Run: headless pygame with SDL's dummy video driver; simulated clock (each Clock.tick advances the game by its frame time, no real sleeping); random seed 0; keys injected as events and as key.get_pressed() state; no mouse input.
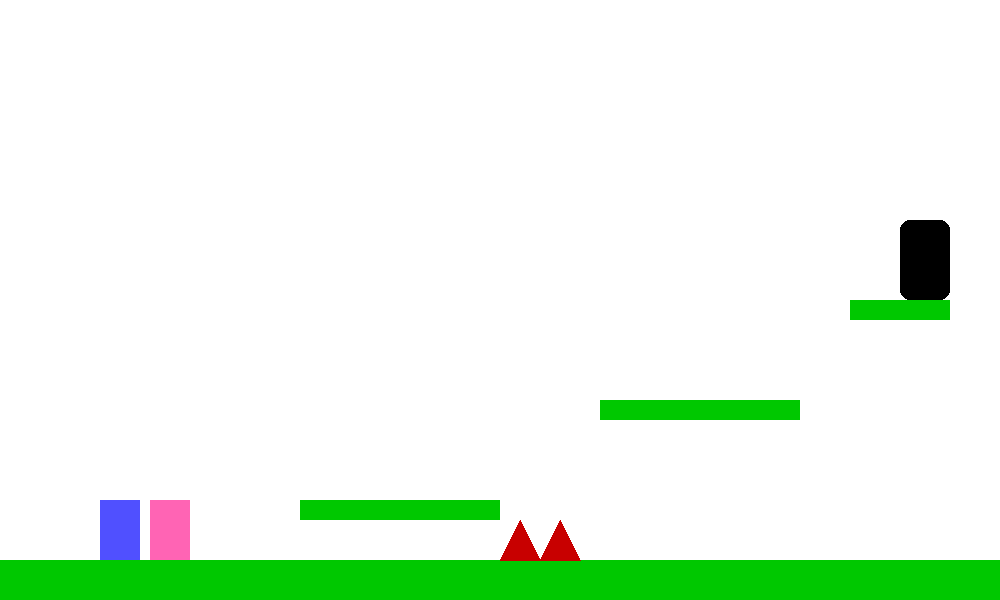
Frame 1 of 4 · flips 1–60 · no input
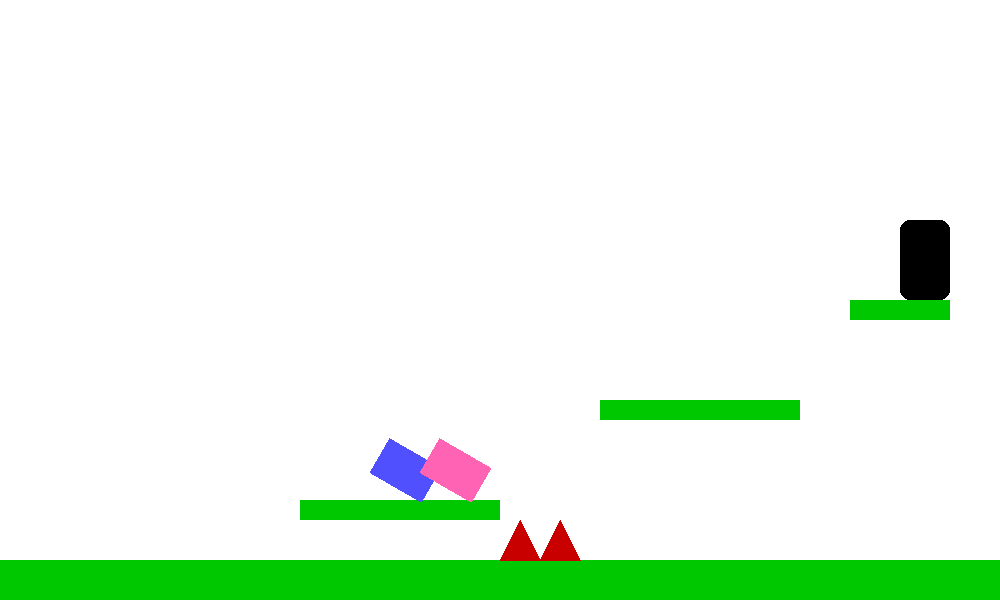
Frame 2 of 4 · flips 61–180 · tapped SPACE, RETURN · held RIGHT (→), D
Frame 3 of 4 · flips 181–300 · held DOWN (↓), S · screen unchanged from frame 2, image omitted
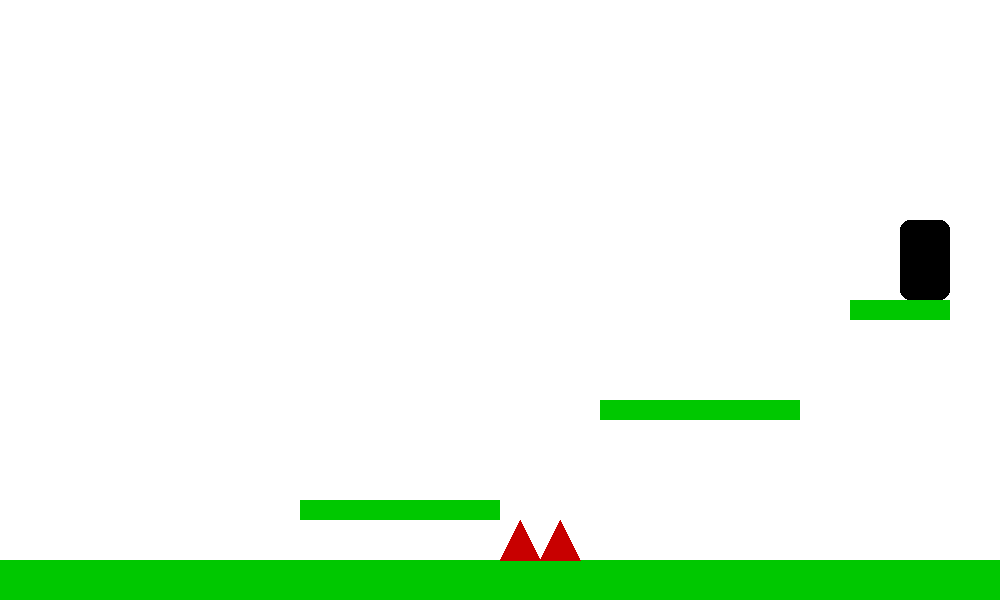
Frame 4 of 4 · flips 301–420 · held LEFT (←), A, UP (↑), W

The pygame program that drew these frames:

import pygame
import sys

# === Настройки ===
WIDTH, HEIGHT = 1000, 600
FPS = 60
JUMP_FORCE = -12
MOVE_FORCE = 5
ROTATION_SPEED = 5
GRAVITY = 0.6

pygame.init()
screen = pygame.display.set_mode((WIDTH, HEIGHT))
clock = pygame.time.Clock()
pygame.display.set_caption("Super Bunny Physics")

# === Цвета ===
WHITE = (255, 255, 255)
BLUE = (80, 80, 255)
PINK = (255, 100, 180)
GREEN = (0, 200, 0)
RED = (200, 0, 0)
BLACK = (0, 0, 0)

# === Игрок ===
class Player:
    def __init__(self, x, y, color, controls):
        self.color = color
        self.rect = pygame.Rect(x, y, 40, 60)
        self.pos = pygame.Vector2(x, y)
        self.vel = pygame.Vector2(0, 0)
        self.angle = 0
        self.on_ground = False
        self.controls = controls
        self.grabbing = False
        self.holding = None

    def update(self, keys, platforms, other):
        # Движение
        if keys[self.controls['left']]:
            self.vel.x = -MOVE_FORCE
            self.angle -= ROTATION_SPEED
        elif keys[self.controls['right']]:
            self.vel.x = MOVE_FORCE
            self.angle += ROTATION_SPEED
        else:
            self.vel.x = 0

        # Прыжок
        if keys[self.controls['jump']] and self.on_ground:
            self.vel.y = JUMP_FORCE
            self.on_ground = False

        # Гравитация
        if not self.on_ground:
            self.vel.y += GRAVITY

        self.pos += self.vel

        # Захват
        self.grabbing = keys[self.controls['grab']] or keys[self.controls['alt_grab']]
        if self.grabbing and self.rect.colliderect(other.rect):
            if not self.holding:
                self.holding = other
        elif not self.grabbing:
            self.holding = None

        if self.holding:
            offset = pygame.Vector2(0, -self.rect.height)
            other.pos = self.pos + offset
            other.vel.x = self.vel.x  # Копируем только горизонтальную скорость

        self.rect.topleft = self.pos

        # Коллизии с платформами
        self.on_ground = False
        for platform in platforms:
            if self.rect.colliderect(platform.rect):
                if self.vel.y > 0:
                    self.pos.y = platform.rect.top - self.rect.height
                    self.vel.y = 0
                    self.on_ground = True
                elif self.vel.y < 0:
                    self.pos.y = platform.rect.bottom
                    self.vel.y = 0

        # Стояние на другом игроке
        if self.rect.colliderect(other.rect) and self.vel.y > 0:
            self.pos.y = other.rect.top - self.rect.height
            self.vel.y = 0
            self.on_ground = True

        self.rect.topleft = self.pos

    def draw(self, surface):
        rotated_image = pygame.Surface((40, 60), pygame.SRCALPHA)
        pygame.draw.rect(rotated_image, self.color, (0, 0, 40, 60))
        rotated_image = pygame.transform.rotate(rotated_image, self.angle)
        rotated_rect = rotated_image.get_rect(center=self.rect.center)
        surface.blit(rotated_image, rotated_rect.topleft)

# === Платформа ===
class Platform:
    def __init__(self, x, y, w, h):
        self.rect = pygame.Rect(x, y, w, h)

    def draw(self, surface):
        pygame.draw.rect(surface, GREEN, self.rect)

# === Шипы ===
class Spike:
    def __init__(self, x, y):
        self.rect = pygame.Rect(x, y, 40, 40)

    def draw(self, surface):
        pygame.draw.polygon(surface, RED, [
            (self.rect.left, self.rect.bottom),
            (self.rect.centerx, self.rect.top),
            (self.rect.right, self.rect.bottom)
        ])

# === Портал ===
class Portal:
    def __init__(self, x, y):
        self.rect = pygame.Rect(x, y, 50, 80)

    def draw(self, surface):
        pygame.draw.rect(surface, BLACK, self.rect, border_radius=10)

# === Уровень ===
def load_level():
    platforms = [
        Platform(0, HEIGHT - 40, WIDTH, 40),
        Platform(300, 500, 200, 20),
        Platform(600, 400, 200, 20),
        Platform(850, 300, 100, 20),
    ]
    spikes = [
        Spike(500, HEIGHT - 80),
        Spike(540, HEIGHT - 80)
    ]
    portal = Portal(900, 220)
    return platforms, spikes, portal

# === Игроки ===
controls_p1 = {'left': pygame.K_a, 'right': pygame.K_d, 'jump': pygame.K_w, 'grab': pygame.K_LSHIFT, 'alt_grab': pygame.K_RETURN}
controls_p2 = {'left': pygame.K_LEFT, 'right': pygame.K_RIGHT, 'jump': pygame.K_UP, 'grab': pygame.K_RSHIFT, 'alt_grab': pygame.K_KP_ENTER}

player1 = Player(100, 100, BLUE, controls_p1)
player2 = Player(150, 100, PINK, controls_p2)

platforms, spikes, portal = load_level()

# === Игровой цикл ===
while True:
    screen.fill(WHITE)
    keys = pygame.key.get_pressed()

    for event in pygame.event.get():
        if event.type == pygame.QUIT:
            pygame.quit()
            sys.exit()

    player1.update(keys, platforms, player2)
    player2.update(keys, platforms, player1)

    # Проверка на шипы
    for spike in spikes:
        if player1.rect.colliderect(spike.rect) or player2.rect.colliderect(spike.rect):
            player1.pos = pygame.Vector2(100, 100)
            player2.pos = pygame.Vector2(150, 100)
            player1.vel = pygame.Vector2(0, 0)
            player2.vel = pygame.Vector2(0, 0)

    # Проверка на портал
    if portal.rect.contains(player1.rect) and portal.rect.contains(player2.rect):
        print("Level Complete!")
        platforms, spikes, portal = load_level()
        player1.pos = pygame.Vector2(100, 100)
        player2.pos = pygame.Vector2(150, 100)
        player1.vel = player2.vel = pygame.Vector2(0, 0)

    for platform in platforms:
        platform.draw(screen)
    for spike in spikes:
        spike.draw(screen)
    portal.draw(screen)

    player1.draw(screen)
    player2.draw(screen)

    pygame.display.flip()
    clock.tick(FPS)
